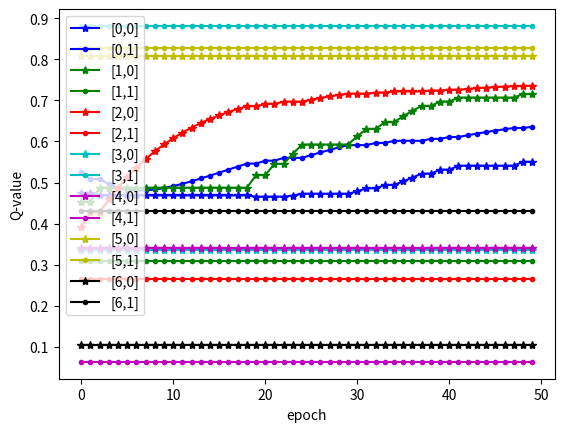

The script that saved this image:
import numpy as np
import matplotlib.pyplot as plt
import random
import collections


###
# ハイパーパラメータ
###

epoch = 50
lr = 0.1 # 学習率
reward = 10 # 報酬
gamma = 0.9 # 割引率
epcilon = 0.3 # ε-greedy


###
# mapの設定
###

statend = 7 # 状態の数
actionno = 2 # 行動の数
level = 2 # 枝分かれの深さ
goal = 6

up = 0
down = 1


###
# 関数定義
###

# Q値を更新する
def updateq(s, snext, a, qvalue):
    # 報酬が付与される場合
    if snext == goal:
        return qvalue[s][a] + lr * ( reward - qvalue[s][a] )
    else:
        return qvalue[s][a] + lr * ( gamma * qvalue[snext][set_a_by_q(snext, qvalue)] - qvalue[s][a] )

# 行動を選択する
selecta = lambda s, qvalue: rand_0or1 if random.random()<epcilon else set_a_by_q(s, qvalue)

# Q値最大値を選択
set_a_by_q = lambda s, qvalue: up if qvalue[s][up] > qvalue[s][down] else down

# 行動によって次の状態に遷移
nexts = lambda s,a: 2 * s + 1 + a

# 0または1を返す乱数関数
rand_0or1 = (lambda: 1 if random.random()>=0.5 else 0)()


###
# 学習
###

# Q値の初期化
qvalue = np.random.rand(statend, actionno)
print(qvalue)

qvalue_list = np.array([])
for i in range(epoch):

    s = 0 # 行動の初期状態
    for j in range(level):

        a = selecta(s, qvalue)
        print("s={} a={}".format(s, a))

        snext = nexts(s, a)
        qvalue[s][a] = updateq(s, snext, a, qvalue)

        s = snext

    qvalue_list = np.append(qvalue_list, qvalue)
    print(qvalue)

qvalue_list = np.reshape(qvalue_list, (-1,7,2))


###
# 描画
###

plt.plot(qvalue_list[:,0,0], color='b', marker='*', label='[0,0]')
plt.plot(qvalue_list[:,0,1], color='b', marker='.', label='[0,1]')
plt.plot(qvalue_list[:,1,0], color='g', marker='*', label='[1,0]')
plt.plot(qvalue_list[:,1,1], color='g', marker='.', label='[1,1]')
plt.plot(qvalue_list[:,2,0], color='r', marker='*', label='[2,0]')
plt.plot(qvalue_list[:,2,1], color='r', marker='.', label='[2,1]')
plt.plot(qvalue_list[:,3,0], color='c', marker='*', label='[3,0]')
plt.plot(qvalue_list[:,3,1], color='c', marker='.', label='[3,1]')
plt.plot(qvalue_list[:,4,0], color='m', marker='*', label='[4,0]')
plt.plot(qvalue_list[:,4,1], color='m', marker='.', label='[4,1]')
plt.plot(qvalue_list[:,5,0], color='y', marker='*', label='[5,0]')
plt.plot(qvalue_list[:,5,1], color='y', marker='.', label='[5,1]')
plt.plot(qvalue_list[:,6,0], color='k', marker='*', label='[6,0]')
plt.plot(qvalue_list[:,6,1], color='k', marker='.', label='[6,1]')
plt.xlabel('epoch')
plt.ylabel('Q-value')
plt.legend(loc='upper left')
plt.show()
